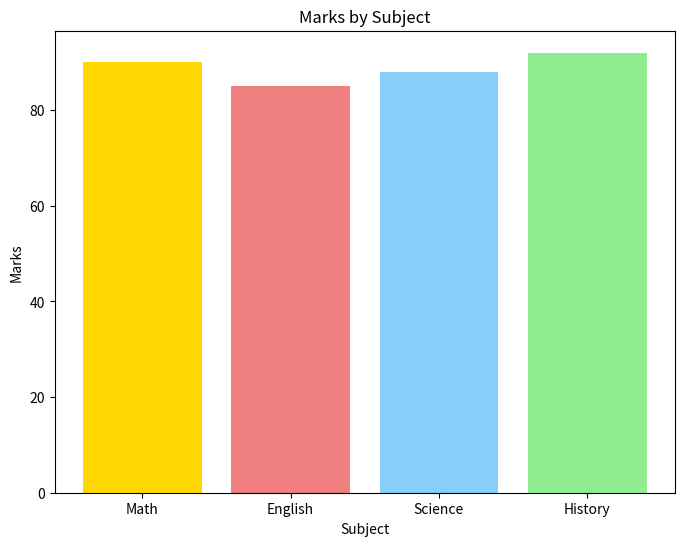

Source code (Python):
import matplotlib.pyplot as plt

# Create two lists representing subject names and marks obtained
subjects = ['Math', 'English', 'Science', 'History']
marks = [90, 85, 88, 92]

# Bar chart
plt.figure(figsize=(8, 6))
plt.bar(subjects, marks, color=['gold', 'lightcoral', 'lightskyblue', 'lightgreen'])
plt.title('Marks by Subject')
plt.xlabel('Subject')
plt.ylabel('Marks')
plt.show()
